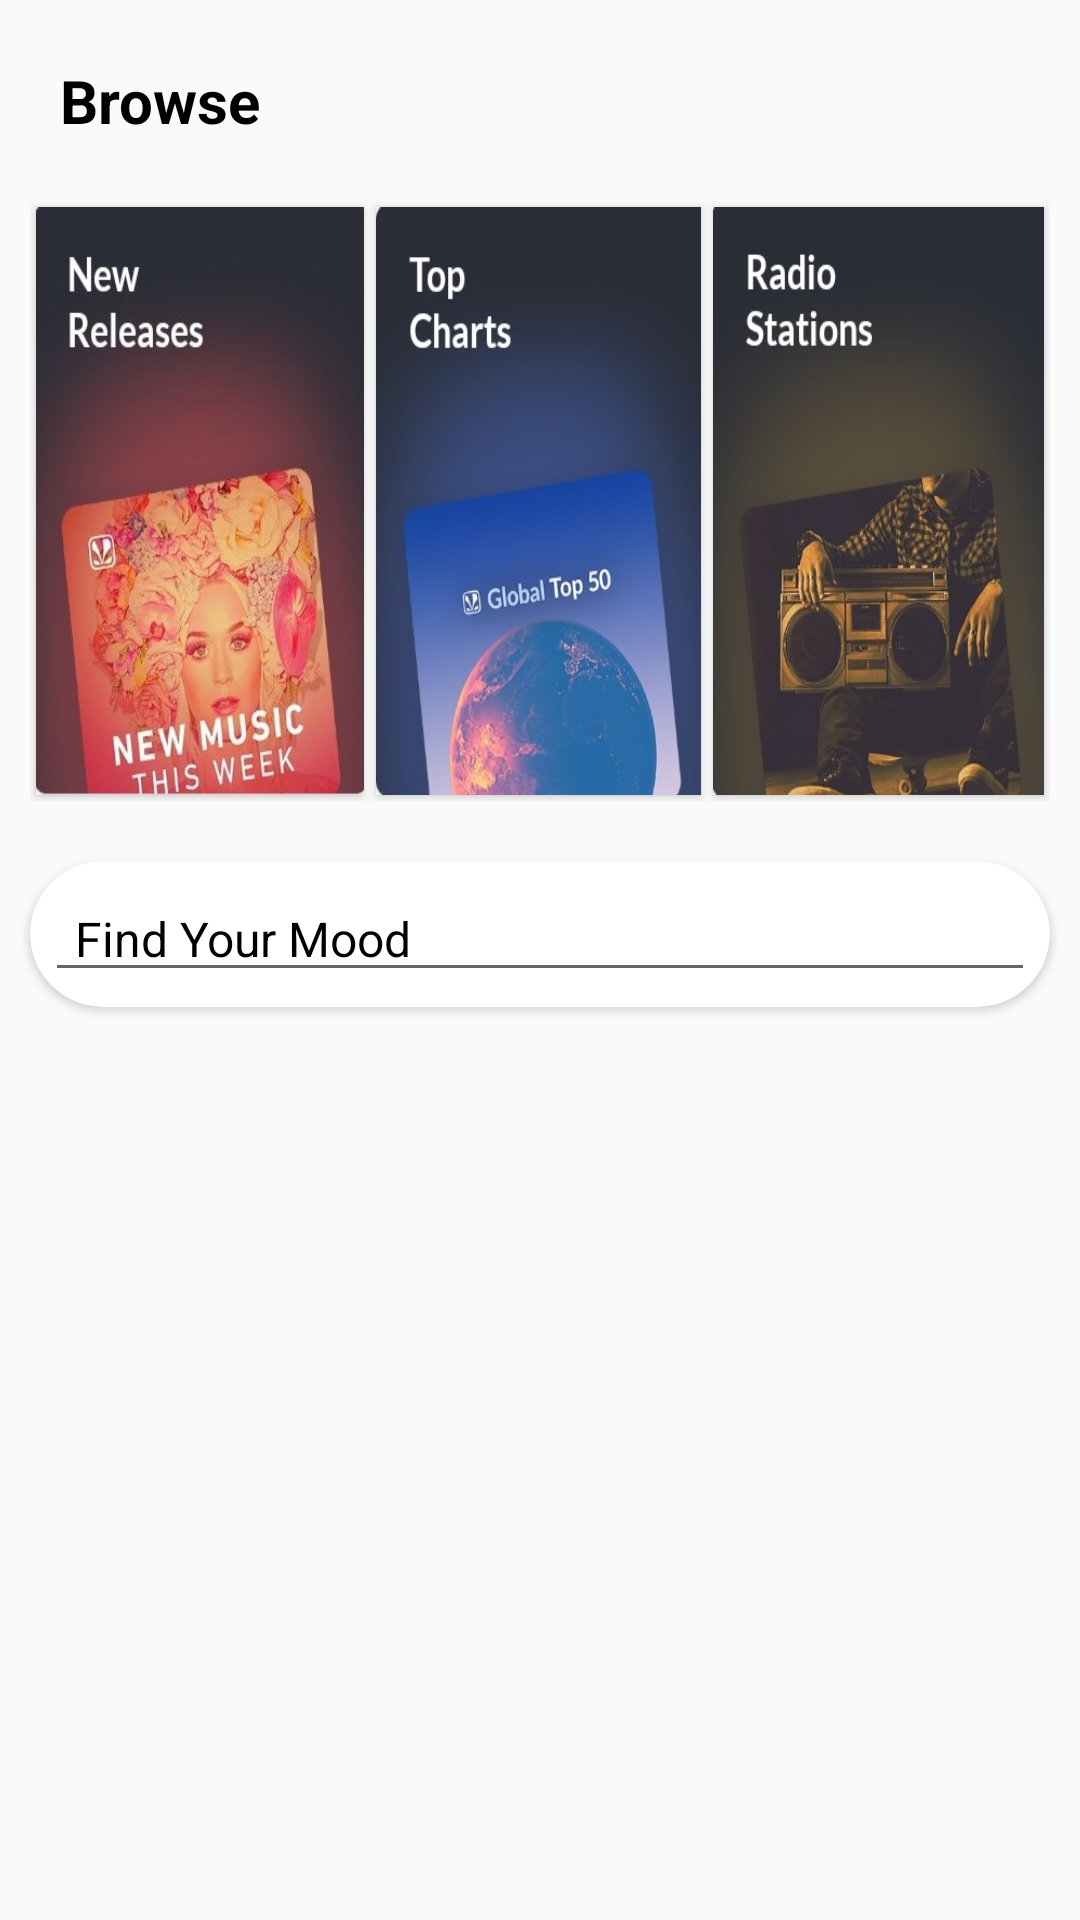

Write the Android layout XML for this screen, with the resource values it uses.
<!-- AndroidManifest.xml: application theme Theme.Saavn_App_Praneeth -->
<!-- res/layout/fragment_browse.xml -->
<?xml version="1.0" encoding="utf-8"?>
<LinearLayout xmlns:android="http://schemas.android.com/apk/res/android"
    xmlns:tools="http://schemas.android.com/tools"
    android:layout_width="match_parent"
    xmlns:app="http://schemas.android.com/apk/res-auto"
    android:orientation="vertical"
    android:layout_height="match_parent"
    tools:context=".BrowseFragment">

    <TextView
        android:id="@+id/tvBrowse"
        style="@style/BrowseTextView"
        android:text="Browse"/>

    <LinearLayout
        android:layout_width="match_parent"
        android:layout_height="200dp"
        android:layout_marginStart="10dp"
        android:layout_marginBottom="10dp"
        android:layout_marginEnd="10dp"
        android:orientation="horizontal">

        <Button
            android:id="@+id/btnNewRelease"
            style="@style/BrowesButton"
            android:background="@drawable/release"/>

        <Button
            android:id="@+id/btnTopCharts"
            style="@style/BrowesButton"
            android:background="@drawable/topcharts" />

        <Button
            android:id="@+id/btnRadioStation"
            style="@style/BrowesButton"
            android:background="@drawable/radio" />
    </LinearLayout>

    <androidx.cardview.widget.CardView
        android:layout_width="match_parent"
        android:layout_margin="10dp"
        app:cardCornerRadius="50dp"
        android:layout_height="wrap_content">
        <EditText
            android:id="@+id/etFindMood"
            style="@style/BrowseTextView"
            android:layout_margin="5dp"
            android:paddingStart="@dimen/dp_10"
            android:drawableStart="@drawable/ic_search1"
            android:drawablePadding="@dimen/dp_10"
            android:textStyle="normal"
            android:textSize="@dimen/sp_16"
            android:hint="Find Your Mood"
            android:paddingLeft="@dimen/dp_10"
            android:drawableLeft="@drawable/ic_search1" />
    </androidx.cardview.widget.CardView>

    <androidx.recyclerview.widget.RecyclerView
        android:layout_margin="@dimen/dp_20"
        android:id="@+id/browseNewReleaseRecyclerView"
        android:layout_width="match_parent"
        android:layout_height="match_parent" />


</LinearLayout>
<!-- resources referenced by this layout -->
<resources>
  <dimen name="dp_10">10dp</dimen>
  <dimen name="dp_20">20dp</dimen>
  <dimen name="sp_16">16sp</dimen>
  <!-- drawable radio: jpg bitmap (drawable, 44664 bytes) -->
  <!-- drawable release: jpg bitmap (drawable, 56133 bytes) -->
  <!-- drawable topcharts: jpg bitmap (drawable, 39925 bytes) -->
  <style name="BrowesButton">
          <item name="android:layout_height">wrap_content</item>
          <item name="android:layout_width">wrap_content</item>
          <item name="android:layout_margin">2dp</item>
          <item name="android:layout_weight">1</item>
          <item name="android:scaleType">centerCrop</item>
      </style>
  <style name="BrowseTextView">
          <item name="android:layout_width">match_parent</item>
          <item name="android:layout_height">wrap_content</item>
          <item name="android:textSize">20sp</item>
          <item name="android:textColorHint">@color/black</item>
          <item name="android:layout_margin">20dp</item>
          <item name="android:textColor">@color/black</item>
          <item name="android:textStyle">bold</item>
      </style>
  <style name="Theme.Saavn_App_Praneeth" parent="Theme.AppCompat.Light.NoActionBar" />
  <color name="black">#FF000000</color>
</resources>
